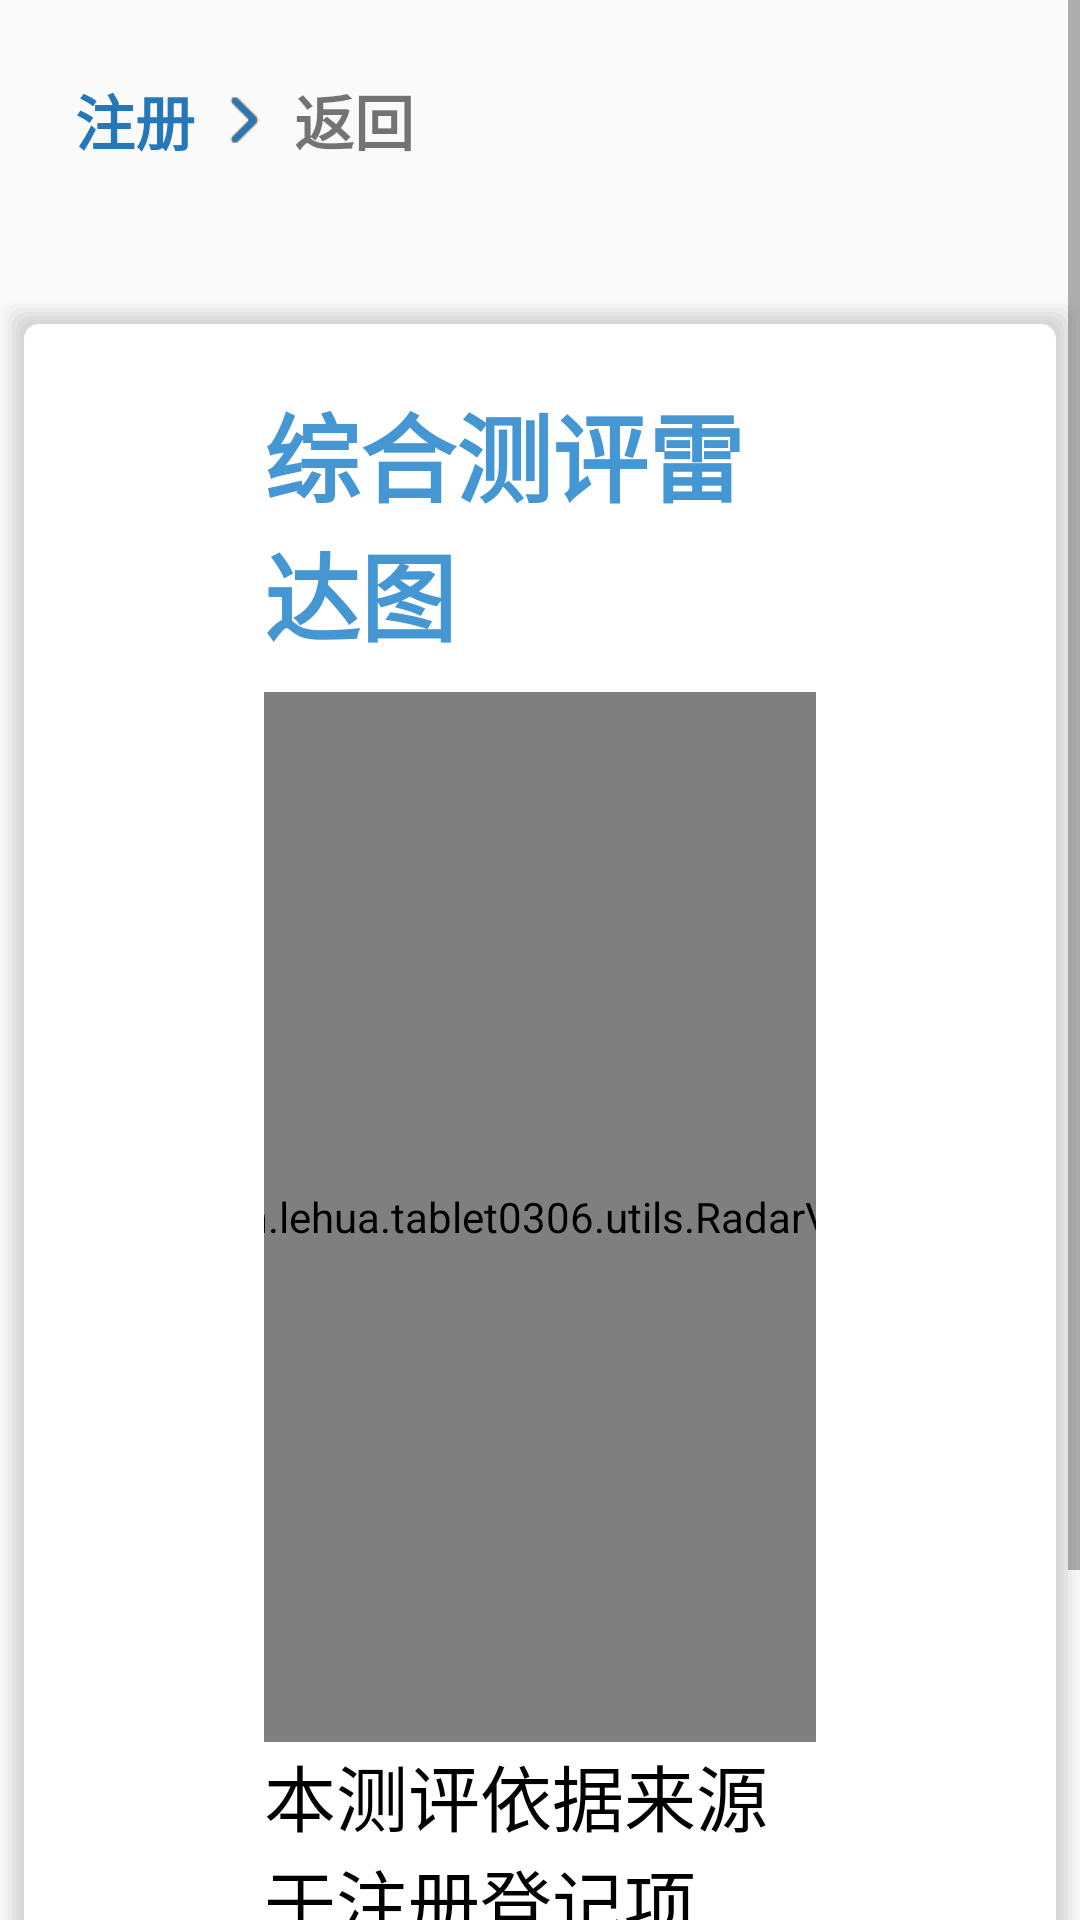

Layout XML and referenced resources for this Android screen:
<!-- AndroidManifest.xml: application theme AppTheme -->
<!-- res/layout/activity_radar.xml -->
<?xml version="1.0" encoding="utf-8"?>
<LinearLayout xmlns:android="http://schemas.android.com/apk/res/android"
    xmlns:app="http://schemas.android.com/apk/res-auto"
    xmlns:tools="http://schemas.android.com/tools"
    android:layout_width="match_parent"
    android:layout_height="match_parent"
    android:orientation="vertical"
    tools:context=".activity.RadarActivity">

    <ScrollView
        android:layout_width="match_parent"
        android:layout_height="match_parent">

        <LinearLayout
            android:layout_width="match_parent"
            android:layout_height="wrap_content"
            android:orientation="vertical">

            <LinearLayout
                android:layout_width="match_parent"
                android:layout_height="match_parent"
                android:layout_margin="25dp"
                android:gravity="center_vertical"
                android:orientation="horizontal">

    <LinearLayout
        android:layout_width="wrap_content"
        android:layout_height="wrap_content"
        android:gravity="center_vertical">

        <TextView
            android:layout_width="wrap_content"
            android:layout_height="wrap_content"
            android:layout_marginRight="3dp"
            android:gravity="center"
            android:text="@string/register"
            android:textColor="#2477B8"
            android:textSize="20sp"
            android:textStyle="bold" />

        <ImageView
            android:layout_width="27dp"
            android:layout_height="30dp"
            android:layout_gravity="center"
            android:layout_marginRight="3dp"
            android:src="@drawable/back_blue" />

        <TextView
            android:id="@+id/rg_back"
            android:layout_width="wrap_content"
            android:layout_height="wrap_content"
            android:gravity="center"
            android:text="@string/back"
            android:textSize="20sp"
            android:textStyle="bold" />
    </LinearLayout>
            </LinearLayout>

    <LinearLayout
        android:layout_width="wrap_content"
        android:layout_height="wrap_content"
        android:layout_gravity="center"
        android:layout_marginTop="20dp"
        android:background="@drawable/shadow_bg">

        <LinearLayout
            android:layout_width="wrap_content"
            android:layout_height="match_parent"
            android:gravity="center"
            android:orientation="vertical"
            android:paddingBottom="20dp"
            android:paddingLeft="80dp"
            android:paddingRight="80dp"
            android:paddingTop="20dp">


            <TextView
                android:layout_width="wrap_content"
                android:layout_height="wrap_content"
                android:layout_marginBottom="10dp"
                android:text="综合测评雷达图"
                android:textColor="#4497D3"
                android:textSize="32sp"
                android:textStyle="bold" />

            <com.lehua.tablet0306.utils.RadarView
                android:id="@+id/radar"
                android:layout_width="400dp"
                android:layout_height="350dp" />

            <TextView
                android:layout_width="wrap_content"
                android:layout_height="wrap_content"
                android:layout_marginBottom="20dp"
                android:text="本测评依据来源于注册登记项"
                android:textColor="@color/black"
                android:textSize="24sp" />

            <Button
                android:id="@+id/btn_next"
                android:layout_width="wrap_content"
                android:layout_height="wrap_content"
                android:layout_gravity="center_horizontal"
                android:background="@drawable/button_bg"
                android:paddingBottom="10dp"
                android:paddingLeft="50dp"
                android:paddingRight="50dp"
                android:paddingTop="10dp"
                android:text="注册完毕"
                android:textColor="@color/white"
                android:textSize="22sp" />
        </LinearLayout>
    </LinearLayout>
        </LinearLayout>
    </ScrollView>>
</LinearLayout>
<!-- resources referenced by this layout -->
<resources>
  <color name="black">#000000</color>
  <color name="white">#FFFFFF</color>
  <!-- drawable back_blue: png bitmap (drawable, 937 bytes) -->
  <!-- drawable button_bg (drawable) -->
  <?xml version="1.0" encoding="utf-8"?>
  <shape xmlns:android="http://schemas.android.com/apk/res/android"
      android:padding="10dp"
      android:shape="rectangle">
      <solid android:color="#4497D3" />
      <corners android:radius="20dp" />
  </shape>
  <!-- drawable shadow_bg: vector/xml drawable (drawable, 2219 chars, omitted) -->
  <string name="back">返回 </string>
  <string name="register">注册</string>
  <style name="AppTheme" parent="Theme.AppCompat.Light.DarkActionBar">
          
          <item name="colorPrimary">@color/colorPrimary</item>
          <item name="colorPrimaryDark">@color/colorPrimaryDark</item>
          <item name="colorAccent">@color/tomato</item>
      </style>
  <color name="colorPrimary">#3F51B5</color>
  <color name="colorPrimaryDark">#303F9F</color>
  <color name="tomato">#FF6347</color>
</resources>
